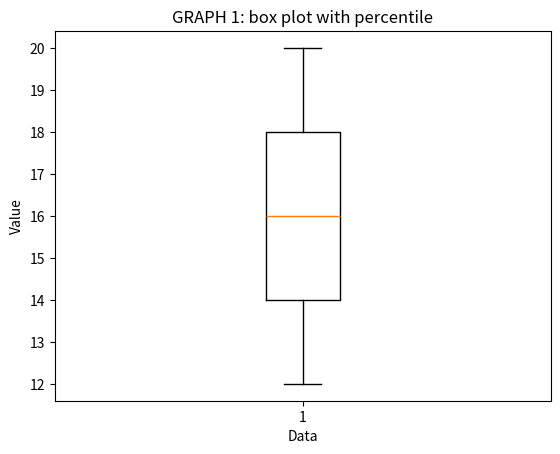

This figure's Python source:
#mean  
data=[12,18,14,20,16]
n=len(data)
mean=sum(data)/n
print(f"mean: {mean}")

#median
#sortedData=data.sort() DOUBT WHY IS THIS NOT WORKING?
sortedData=sorted(data)
print(sortedData)
median=(sortedData[n//2]+sortedData[(n-1)//2])/2
print(f"Median: {median}")

#mode
from statistics import mode
modeValue=mode(data)
print(f"mode: {modeValue}")

print()
#Standard deviation
import math
variance=sum((x-mean)** 2 for x in data)/n
std_deviation=math.sqrt(variance)
print(f"Standard deviation:{std_deviation}")

print()

#percentiles
import numpy as np
import matplotlib.pyplot as plt

p_25=np.percentile(data,25)
p_50=np.percentile(data,50)
p_75=np.percentile(data,75)
print(f"25th percentile: {p_25}")
print(f"50th percentile: {p_50} This is also the median.")
print(f"75th percentile: {p_75}")

plt.boxplot(data)
plt.title("GRAPH 1: box plot with percentile")
plt.xlabel("Data")
plt.ylabel("Value")
plt.show()



